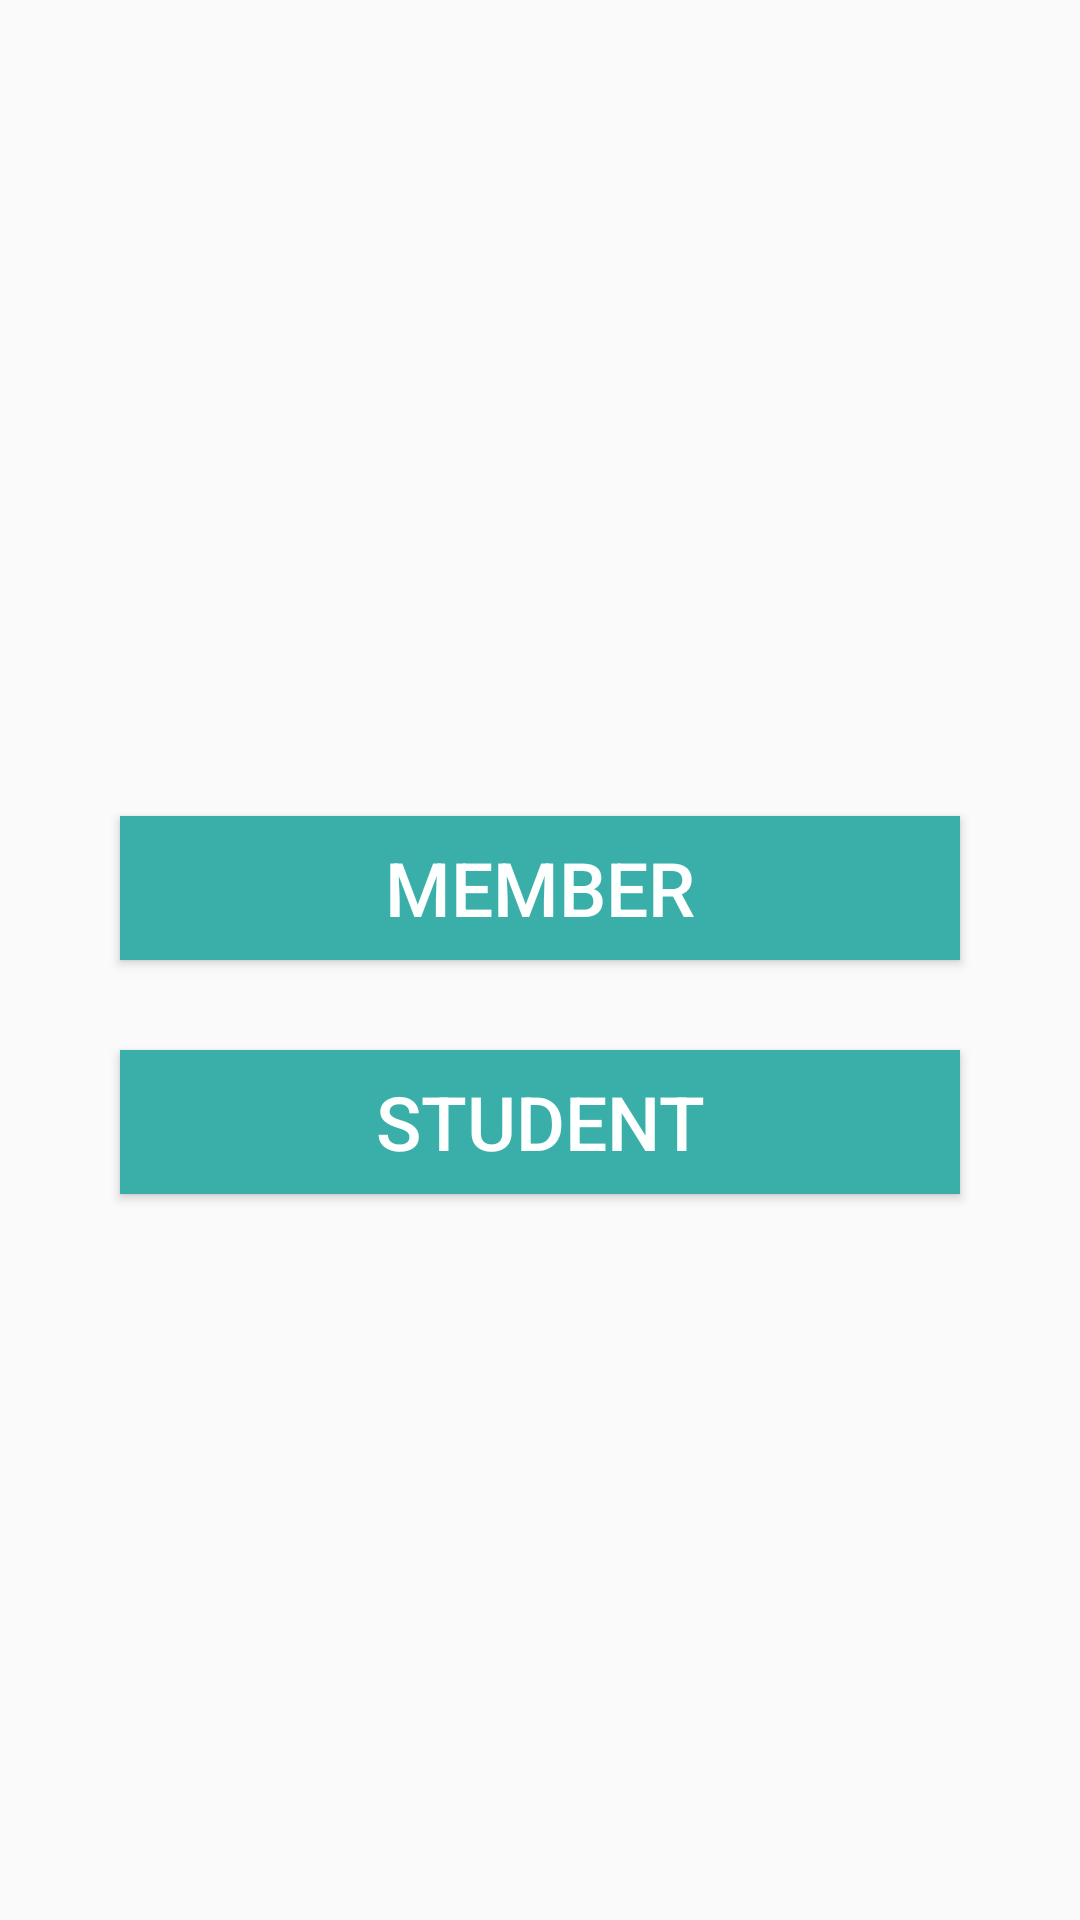

Layout XML and referenced resources for this Android screen:
<!-- AndroidManifest.xml: application theme AppTheme -->
<!-- res/layout/activity_select_user.xml -->
<?xml version="1.0" encoding="utf-8"?>
<LinearLayout xmlns:android="http://schemas.android.com/apk/res/android"
    xmlns:app="http://schemas.android.com/apk/res-auto"
    xmlns:tools="http://schemas.android.com/tools"
    android:layout_width="match_parent"
    android:orientation="vertical"
    android:gravity="center"
    android:layout_height="match_parent"

    tools:context=".SelectUser">

    <Button
        style="@style/buttton"
        android:text="Member"
        android:id="@+id/select_member"
        />

    <Button
        style="@style/buttton"
        android:text="Student"
        android:id="@+id/select_student"
        />

</LinearLayout>
<!-- resources referenced by this layout -->
<resources>
  <style name="buttton">
          <item name="android:textSize">25dp</item>
          <item name="android:textAllCaps">true</item>
          <item name="android:layout_width">match_parent</item>
          <item name="android:layout_height">wrap_content</item>
          <item name="android:layout_marginTop">30dp</item>
          <item name="android:layout_marginLeft">40dp</item>
          <item name="android:layout_marginRight">40dp</item>
          <item name="android:background">#3aafa9</item>
          <item name="android:textColor">#feffff</item>
      </style>
  <style name="AppTheme" parent="Theme.AppCompat.Light.DarkActionBar">
          
          <item name="colorPrimary">@color/colorPrimary</item>
          <item name="colorPrimaryDark">#000</item>
          <item name="colorAccent">@color/colorAccent</item>
      </style>
  <color name="colorPrimary">#116466</color>
  <color name="colorAccent">#1d201b</color>
</resources>
